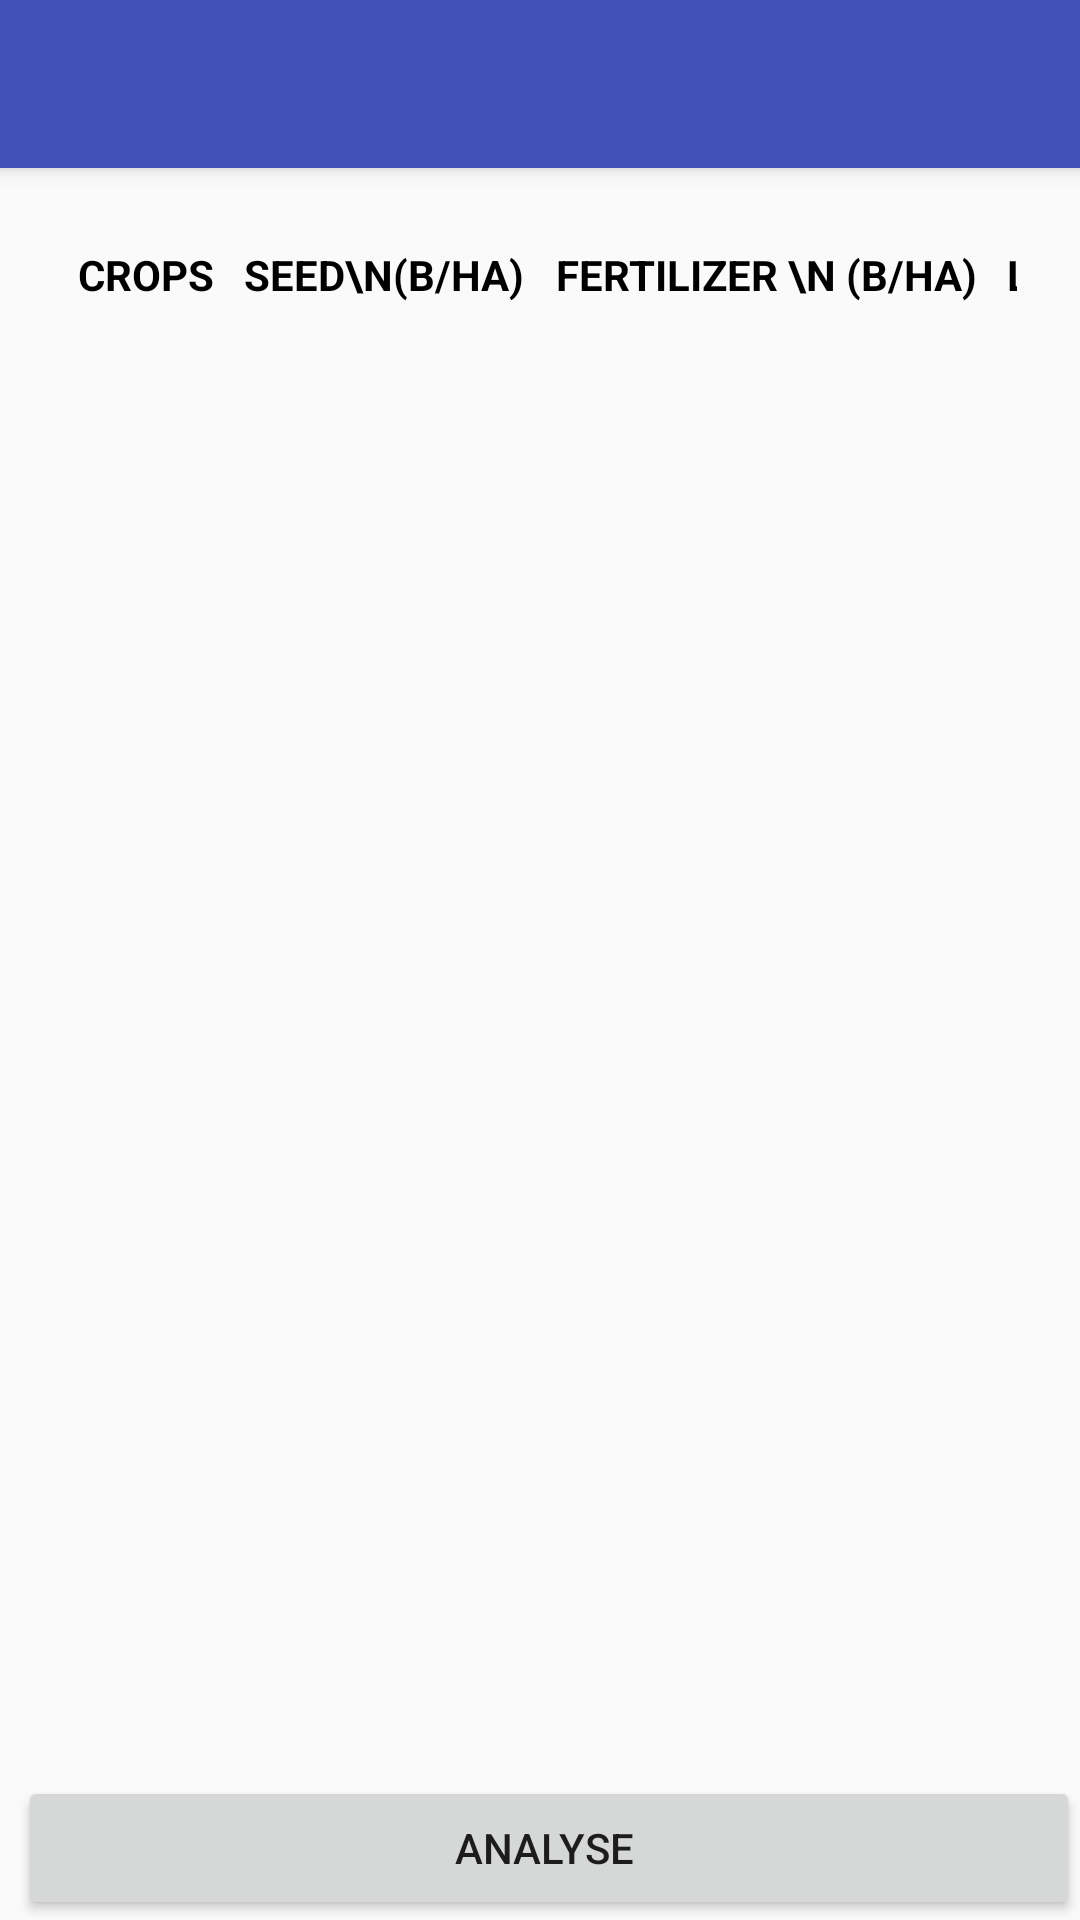

Write the Android layout XML for this screen, with the resource values it uses.
<!-- AndroidManifest.xml: activity theme AppTheme.NoActionBar -->
<!-- res/layout/activity_show.xml -->
<?xml version="1.0" encoding="utf-8"?>
<android.support.design.widget.CoordinatorLayout xmlns:android="http://schemas.android.com/apk/res/android"
    xmlns:app="http://schemas.android.com/apk/res-auto"
    xmlns:tools="http://schemas.android.com/tools"
    android:layout_width="match_parent"
    android:layout_height="match_parent"
    android:fitsSystemWindows="true"
    tools:context="app.com.milipade.talitha_koum.newfarmhouse.Activities.ShowActivity">

    <android.support.design.widget.AppBarLayout
        android:layout_width="match_parent"
        android:layout_height="wrap_content"
        android:theme="@style/AppTheme.NoActionBar.AppBarOverlay">

        <android.support.v7.widget.Toolbar
            android:id="@+id/toolbar"
            android:layout_width="match_parent"
            android:layout_height="?attr/actionBarSize"
            android:background="?attr/colorPrimary"
            app:popupTheme="@style/AppTheme.NoActionBar.PopupOverlay" />

    </android.support.design.widget.AppBarLayout>

    <include layout="@layout/content_show" />

</android.support.design.widget.CoordinatorLayout>
<!-- res/layout/content_show.xml (included above) -->
<?xml version="1.0" encoding="utf-8"?>
<RelativeLayout xmlns:android="http://schemas.android.com/apk/res/android"
    xmlns:app="http://schemas.android.com/apk/res-auto"
    xmlns:tools="http://schemas.android.com/tools"
    android:id="@+id/content_show"
    android:layout_width="match_parent"
    android:layout_height="match_parent"
    app:layout_behavior="@string/appbar_scrolling_view_behavior"
    tools:context="app.com.milipade.talitha_koum.newfarmhouse.Activities.ShowActivity"
    tools:showIn="@layout/activity_show">
    <TableLayout
        android:layout_width="match_parent"
        android:layout_height="match_parent"
        android:padding="5dp"
        android:layout_margin="6dp"

        android:id="@+id/maintable">

        <TableRow
            android:layout_width="match_parent"
            android:layout_height="match_parent"
            android:layout_margin="5dp"
            android:padding="5dp">

            <TextView
                android:text="Crops"
                android:gravity="center"
                android:padding="5dp"
                android:textSize="14sp"
                android:textStyle="bold"
                android:textAllCaps="true"
                android:textColor="@color/black"
                android:layout_width="match_parent"
                android:layout_height="wrap_content"
                android:id="@+id/textView10" />

            <TextView
                android:text="Seed\n(b/ha)"
                android:gravity="center"
                android:padding="5dp"
                android:textSize="14sp"
                android:textStyle="bold"
                android:textAllCaps="true"
                android:textColor="@color/black"
                android:layout_width="wrap_content"
                android:layout_height="wrap_content"
                android:id="@+id/textView13" />

            <TextView
                android:gravity="center"
                android:padding="5dp"
                android:textSize="14sp"
                android:textStyle="bold"
                android:textAllCaps="true"
                android:textColor="@color/black"
                android:text="Fertilizer \n (b/ha)"
                android:layout_width="wrap_content"
                android:layout_height="wrap_content"
                android:id="@+id/textView11" />

            <TextView
                android:gravity="center"
                android:padding="5dp"
                android:textSize="14sp"
                android:textStyle="bold"
                android:textAllCaps="true"
                android:textColor="@color/black"
                android:text="Labour \n($/ha)"
                android:layout_width="wrap_content"
                android:layout_height="wrap_content"
                android:id="@+id/textView9" />

            <TextView
                android:gravity="center"
                android:padding="5dp"
                android:textSize="14sp"
                android:textStyle="bold"
                android:textAllCaps="true"
                android:textColor="@color/black"
                android:text="Output\n(t/ha"
                android:layout_width="wrap_content"
                android:layout_height="wrap_content"
                android:id="@+id/textView8" />

            <TextView
                android:gravity="center"
                android:padding="5dp"
                android:textSize="14sp"
                android:textStyle="bold"
                android:textAllCaps="true"
                android:textColor="@color/black"
                android:text="Price \n($/t)"
                android:layout_width="wrap_content"
                android:layout_height="wrap_content"
                android:id="@+id/textView7" />

            <TextView
                android:gravity="center"
                android:padding="5dp"
                android:textSize="14sp"
                android:textStyle="bold"
                android:textAllCaps="true"
                android:textColor="@color/black"
                android:text="Returns\n($/ha"
                android:layout_width="wrap_content"
                android:layout_height="wrap_content"
                android:id="@+id/textView2" />
        </TableRow>

        <TableRow
            android:layout_width="match_parent"
            android:layout_height="match_parent" >

        </TableRow>
    </TableLayout>

    <Button
        android:text="Analyse "
        android:layout_width="wrap_content"
        android:layout_height="wrap_content"
        android:layout_alignParentBottom="true"
        android:id="@+id/analyse"
        android:layout_alignLeft="@+id/maintable"
        android:layout_alignStart="@+id/maintable"
        android:layout_alignParentRight="true"
        android:layout_alignParentEnd="true" />
</RelativeLayout>
<!-- resources referenced by this layout -->
<resources>
  <color name="black">#000000</color>
  <style name="AppTheme.NoActionBar.AppBarOverlay" parent="ThemeOverlay.AppCompat.Dark.ActionBar" />
  <style name="AppTheme.NoActionBar.PopupOverlay" parent="ThemeOverlay.AppCompat.Light" />
  <style name="AppTheme.NoActionBar">
          <item name="windowActionBar">false</item>
          <item name="windowNoTitle">true</item>
      </style>
</resources>
